Run: headless pygame with SDL's dummy video driver; simulated clock (each Clock.tick advances the game by its frame time, no real sleeping); random seed 0; keys injected as events and as key.get_pressed() state; no mouse input.
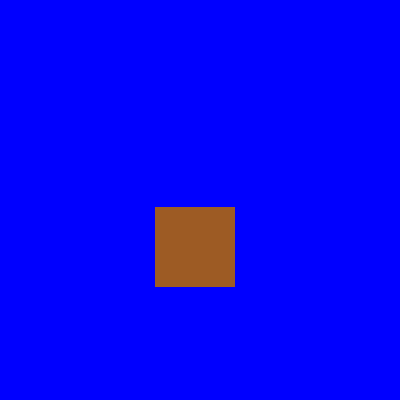
Frame 1 of 4 · flips 1–60 · no input
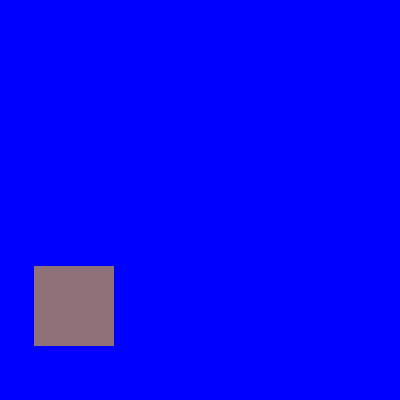
Frame 2 of 4 · flips 61–180 · tapped SPACE, RETURN · held RIGHT (→), D
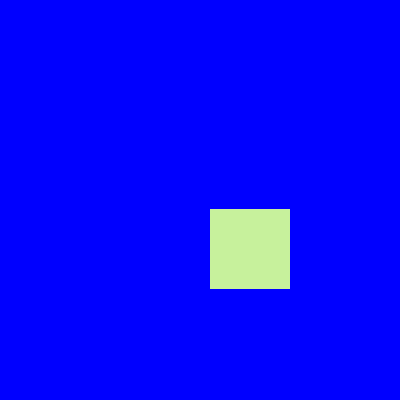
Frame 3 of 4 · flips 181–300 · held DOWN (↓), S
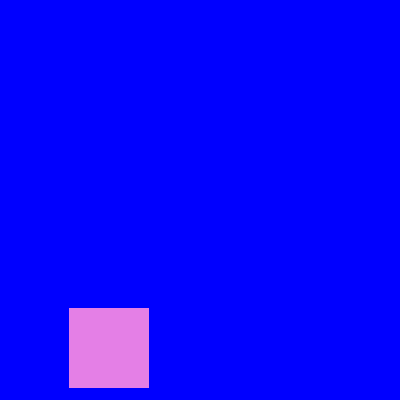
Frame 4 of 4 · flips 301–420 · held LEFT (←), A, UP (↑), W

The pygame program that drew these frames:

# importamos la libreria pygame
import pygame
import sys
import random

# inicializamos los modulos de la librería
pygame.init()

# Establecer dimensiones de la ventana
ventana = pygame.display.set_mode((400,400))

# establecer titulo de la ventana
pygame.display.set_caption("Rebotes rectángulo")

# definición colores
rojo = (255,0,0)
azul = (0,0,255)
rancol = (0, 0, 0)

# variable de movimiento
XX = 300
YY = 300
MOVIMIENTO = 9

# Objeto para la gestión del tiempo
clock = pygame.time.Clock()


# bucle principal del juego
while True:
    # Maximo de fotogramas por segundo
    clock.tick(50)

    for event in pygame.event.get():
        if event.type == pygame.QUIT:
            sys.exit()

    ventana.fill(azul)

    rancol = (random.randint(0,255), random.randint(0,255), random.randint(0,255))

    # movimiento del rectángulo
    XX = random.randint(10, 320) + MOVIMIENTO
    YY = random.randint(10, 320) + MOVIMIENTO
    # esto cambia la dirección, haciendo que rebote :3
    if XX >= 320:
        XX = 320
        MOVIMIENTO = -9
    elif XX <= 0:
        XX = 0
        MOVIMIENTO = 9

    if XX >= 320:
        XX = 320
        MOVIMIENTO = -9
    elif XX <= 0:
        XX = 0
        MOVIMIENTO = 9

    # dibujar rectangulo en ventana
    pygame.draw.rect(ventana, rancol, (XX, YY, 80, 80))
    pygame.draw.rect(ventana, rancol, (XX, YY, 80, 80))
    pygame.draw.rect(ventana, rancol, (XX, YY, 80, 80))
    pygame.draw.rect(ventana, rancol, (XX, YY, 80, 80))
    pygame.draw.rect(ventana, rancol, (XX, YY, 80, 80))

    # actualizar visualización de la ventana
    pygame.display.flip()
